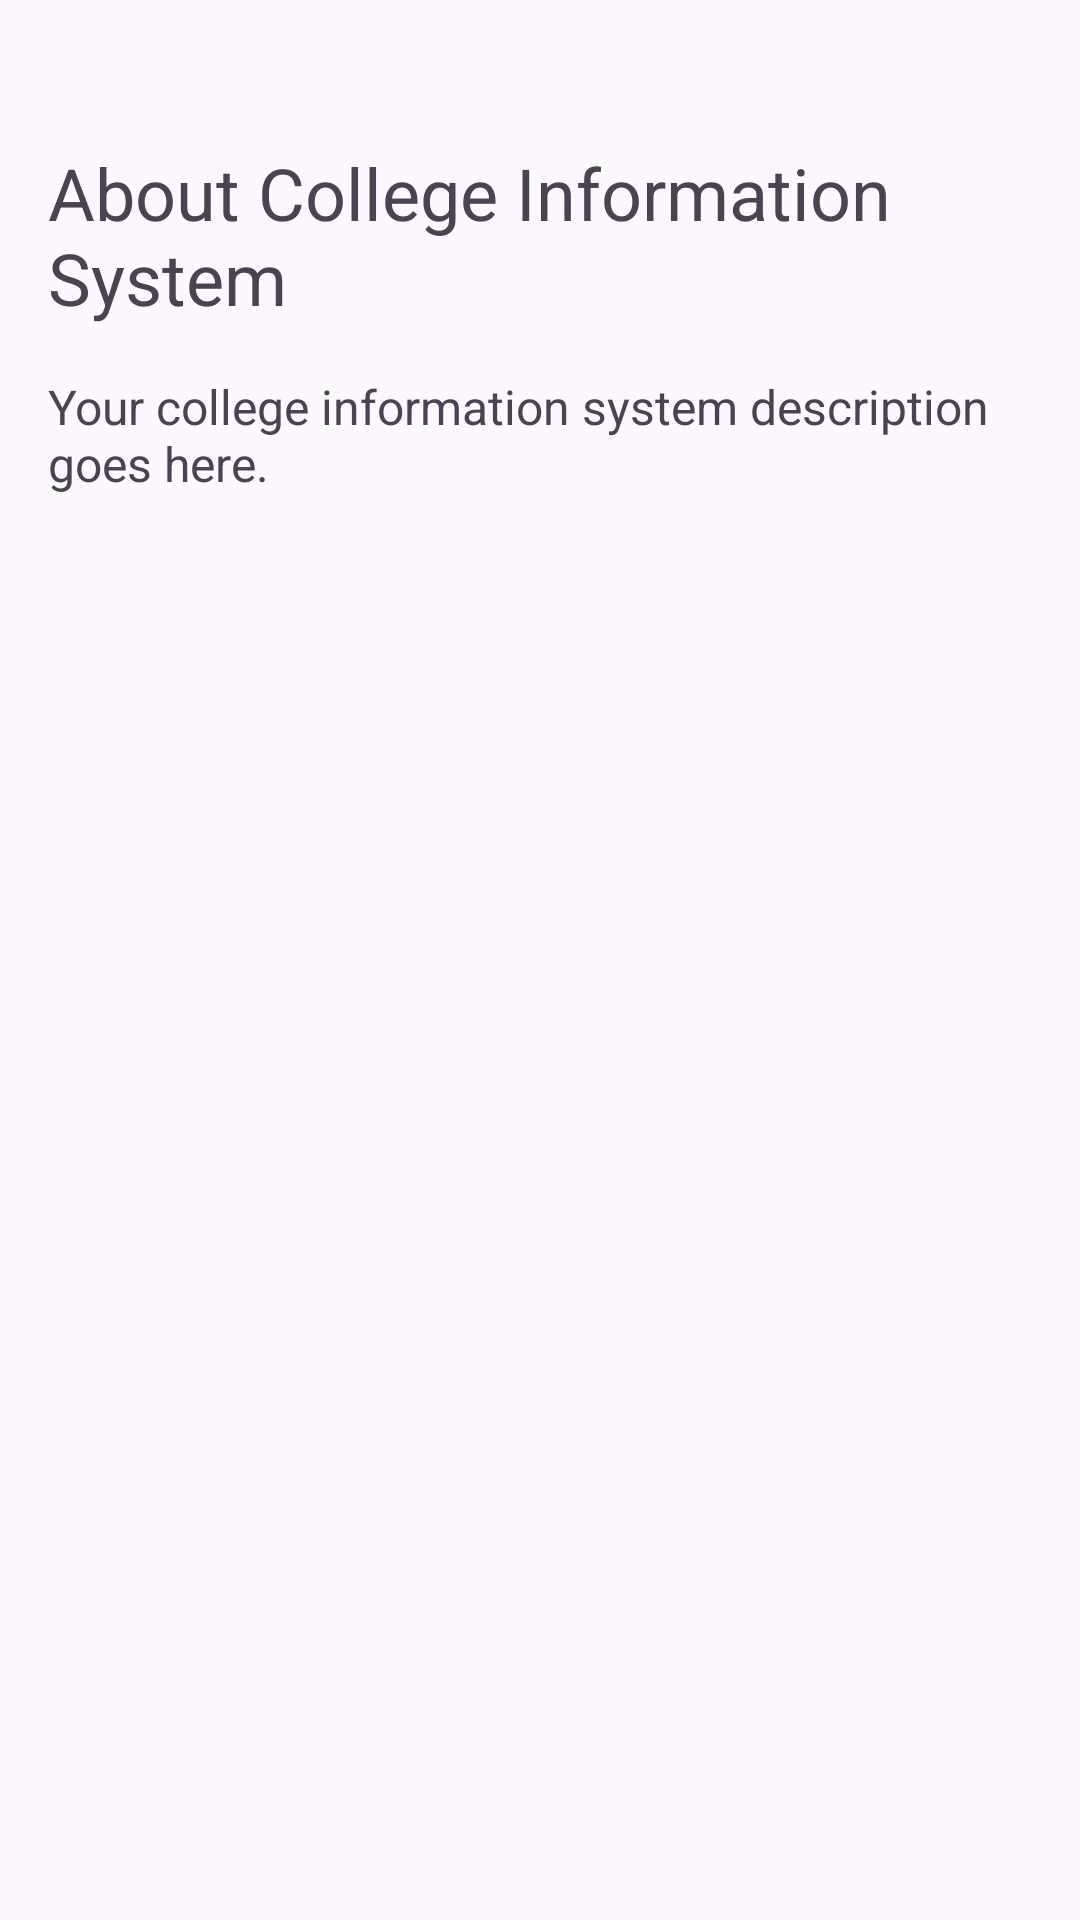

Reconstruct the res/layout file that produces this screen, plus the resources it refers to.
<!-- AndroidManifest.xml: application theme Theme.CollegeProject -->
<!-- res/layout/activity_about_us.xml -->
<?xml version="1.0" encoding="utf-8"?>
<RelativeLayout xmlns:android="http://schemas.android.com/apk/res/android"
    xmlns:app="http://schemas.android.com/apk/res-auto"
    xmlns:tools="http://schemas.android.com/tools"
    android:layout_width="match_parent"
    android:layout_height="match_parent"
    android:padding="16dp"
    tools:context=".AboutUs">

    <TextView
        android:id="@+id/textViewTitle"
        android:layout_width="wrap_content"
        android:layout_height="wrap_content"
        android:text="About College Information System"
        android:textSize="24sp"
        android:layout_centerHorizontal="true"
        android:layout_marginTop="32dp"/>

    <TextView
        android:id="@+id/textViewDescription"
        android:layout_width="match_parent"
        android:layout_height="wrap_content"
        android:layout_below="@id/textViewTitle"
        android:layout_marginTop="16dp"
        android:text="Your college information system description goes here."
        android:textSize="16sp" />

</RelativeLayout>
<!-- resources referenced by this layout -->
<resources>
  <style name="Theme.CollegeProject" parent="Base.Theme.CollegeProject" />
  <style name="Base.Theme.CollegeProject" parent="Theme.Material3.DayNight.NoActionBar">
          
          
      </style>
</resources>
